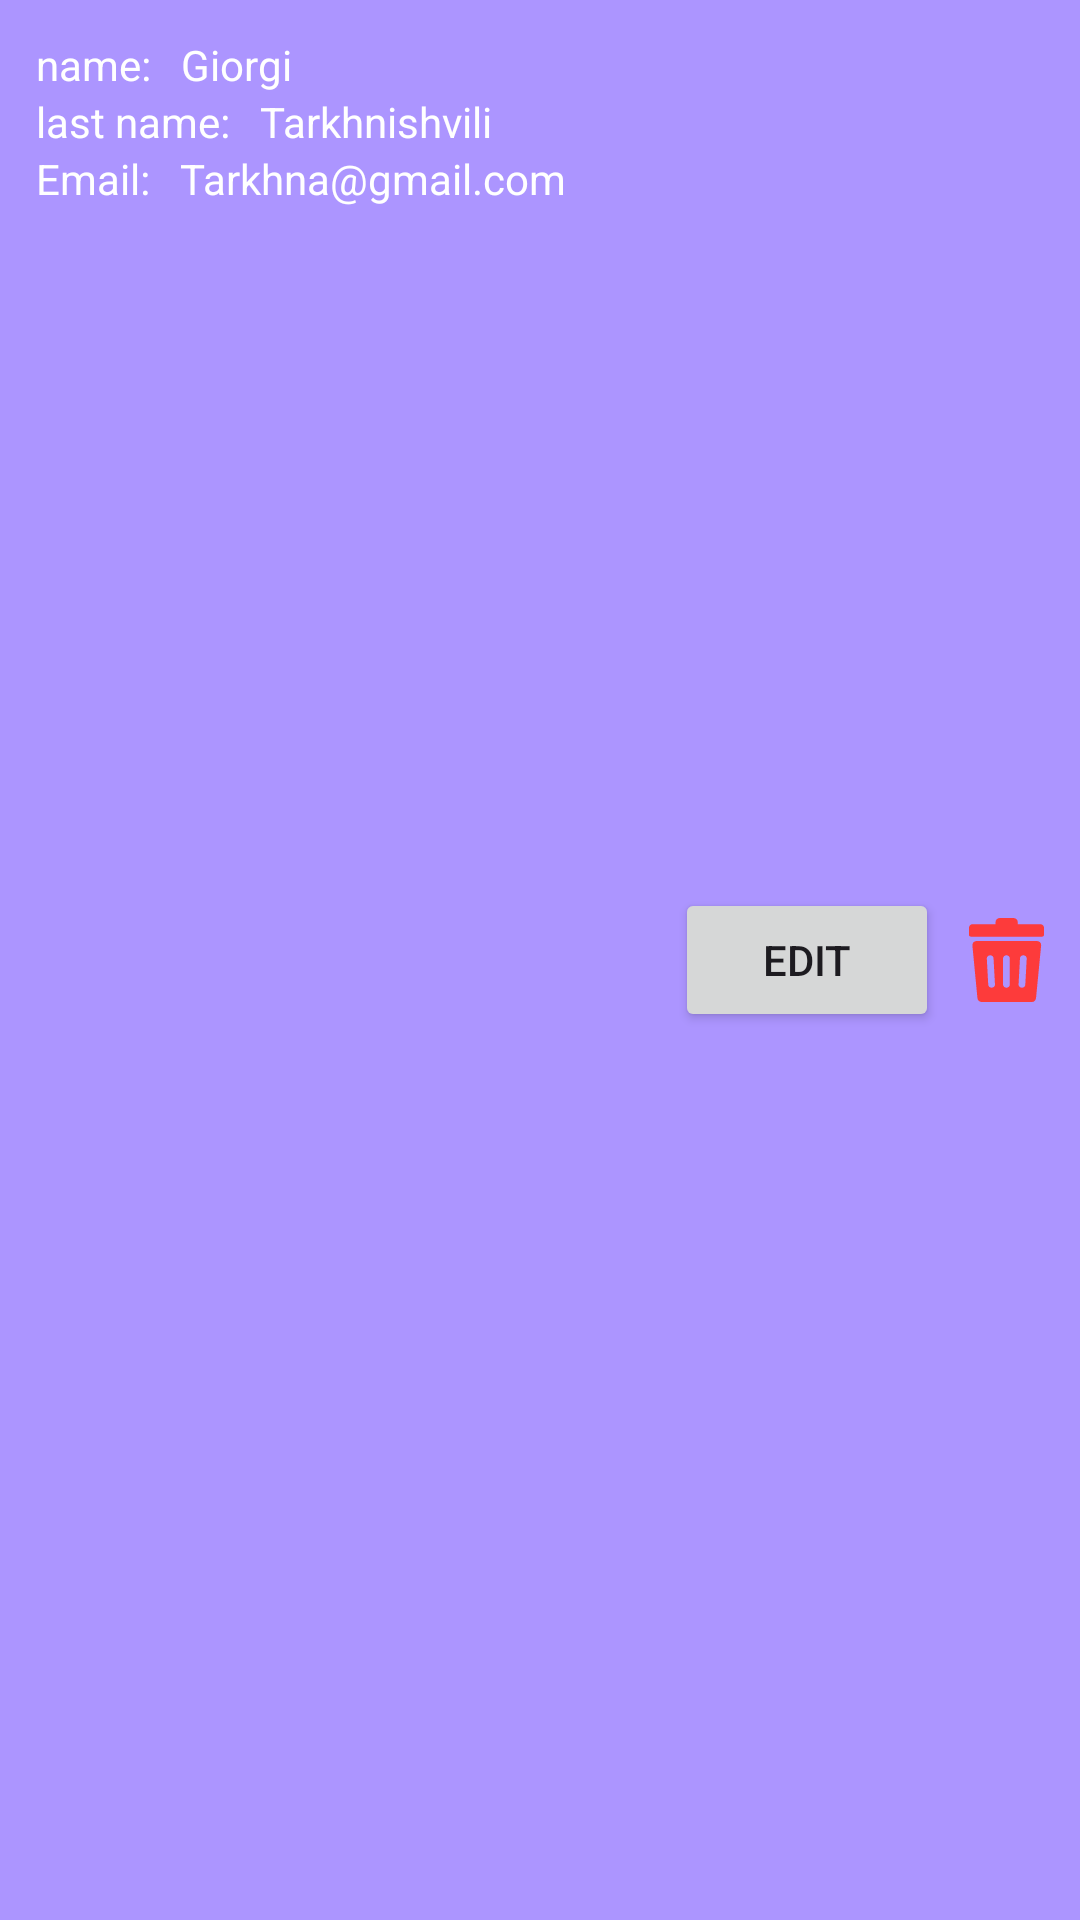

The Android layout XML behind this screen, and the referenced resources:
<!-- AndroidManifest.xml: application theme Theme.TBCAcademyAndroidTask8 -->
<!-- res/layout/user_item.xml -->
<?xml version="1.0" encoding="utf-8"?>
<androidx.constraintlayout.widget.ConstraintLayout xmlns:android="http://schemas.android.com/apk/res/android"
    xmlns:app="http://schemas.android.com/apk/res-auto"
    xmlns:tools="http://schemas.android.com/tools"
    android:layout_width="match_parent"
    android:layout_height="wrap_content"
    android:background="@color/purple"
    android:padding="12dp">

    <TextView
        android:id="@+id/tvNameKey"
        android:layout_width="wrap_content"
        android:layout_height="wrap_content"
        android:textColor="@color/white"
        android:text="name:"
        app:layout_constraintStart_toStartOf="parent"
        app:layout_constraintTop_toTopOf="parent" />

    <TextView
        android:id="@+id/tvNameValue"
        android:layout_width="wrap_content"
        android:layout_height="wrap_content"
        android:layout_marginStart="10dp"
        android:textColor="@color/white"
        android:text="Giorgi"
        app:layout_constraintStart_toEndOf="@id/tvNameKey"
        app:layout_constraintTop_toTopOf="parent" />

    <TextView
        android:id="@+id/tvLastNameKey"
        android:layout_width="wrap_content"
        android:layout_height="wrap_content"
        android:text="last name:"
        android:textColor="@color/white"
        app:layout_constraintStart_toStartOf="parent"
        app:layout_constraintTop_toBottomOf="@id/tvNameKey" />

    <TextView
        android:id="@+id/tvLastNameValue"
        android:layout_width="wrap_content"
        android:layout_height="wrap_content"
        android:layout_marginStart="10dp"
        android:text="Tarkhnishvili"
        android:textColor="@color/white"
        app:layout_constraintStart_toEndOf="@id/tvLastNameKey"
        app:layout_constraintTop_toBottomOf="@id/tvNameValue" />

    <TextView
        android:id="@+id/tvEmailKey"
        android:layout_width="wrap_content"
        android:layout_height="wrap_content"
        android:text="Email:"
        android:textColor="@color/white"
        app:layout_constraintStart_toStartOf="parent"
        app:layout_constraintTop_toBottomOf="@id/tvLastNameKey" />

    <TextView
        android:id="@+id/tvEmailValue"
        android:layout_width="wrap_content"
        android:layout_height="wrap_content"
        android:layout_marginStart="10dp"
        android:text="Tarkhna@gmail.com"
        android:textColor="@color/white"
        app:layout_constraintStart_toEndOf="@id/tvEmailKey"
        app:layout_constraintTop_toBottomOf="@id/tvLastNameValue" />

    <Button
        android:id="@+id/btnEdit"
        android:layout_width="wrap_content"
        android:layout_height="wrap_content"
        android:layout_marginEnd="10dp"
        android:text="edit"
        app:layout_constraintBottom_toBottomOf="parent"
        app:layout_constraintEnd_toStartOf="@+id/btnDelete"
        app:layout_constraintTop_toTopOf="parent" />

    <ImageView
        android:id="@+id/btnDelete"
        android:layout_width="wrap_content"
        android:layout_height="wrap_content"
        app:layout_constraintBottom_toBottomOf="parent"
        app:layout_constraintEnd_toEndOf="parent"
        app:layout_constraintTop_toTopOf="parent"
        android:src="@drawable/red_trash_can_icon"/>


</androidx.constraintlayout.widget.ConstraintLayout>
<!-- resources referenced by this layout -->
<resources>
  <color name="purple">#FFAC95FF</color>
  <color name="white">#FFFFFFFF</color>
  <!-- drawable red_trash_can_icon (drawable) -->
  <vector android:height="28.060307dp" android:viewportHeight="511.82"
      android:viewportWidth="456" android:width="25dp" xmlns:android="http://schemas.android.com/apk/res/android">
      <path android:fillColor="#FD3B3B" android:fillType="evenOdd" android:pathData="M48.42,140.13h361.99c17.36,0 29.82,9.78 28.08,28.17l-30.73,317.1c-1.23,13.36 -8.99,26.42 -25.3,26.42L76.34,511.82c-13.63,-0.73 -23.74,-9.75 -25.09,-24.14L20.79,168.99c-1.74,-18.38 9.75,-28.86 27.63,-28.86zM24.49,38.15h136.47L160.96,28.1c0,-15.94 10.2,-28.1 27.02,-28.1h81.28c17.3,0 27.65,11.77 27.65,28.01v10.14h138.66c0.57,0 1.11,0.07 1.68,0.13 10.23,0.93 18.15,9.02 18.69,19.22 0.03,0.79 0.06,1.39 0.06,2.17v42.76c0,5.99 -4.73,10.89 -10.62,11.19 -0.54,0 -1.09,0.03 -1.63,0.03L11.22,113.65c-5.92,0 -10.77,-4.6 -11.19,-10.38 0,-0.72 -0.03,-1.47 -0.03,-2.23v-39.5c0,-10.93 4.21,-20.71 16.82,-23.02 2.53,-0.45 5.09,-0.37 7.67,-0.37zM108.27,246.53c-0.51,-10.17 8.21,-18.83 19.53,-19.31 11.31,-0.49 20.94,7.4 21.45,17.57l8.7,160.62c0.51,10.18 -8.22,18.84 -19.53,19.32 -11.32,0.48 -20.94,-7.4 -21.46,-17.57l-8.69,-160.63zM309.97,244.79c0.51,-10.17 10.14,-18.06 21.45,-17.57 11.32,0.48 20.04,9.14 19.53,19.31l-8.66,160.63c-0.52,10.17 -10.14,18.05 -21.46,17.57 -11.31,-0.48 -20.04,-9.14 -19.53,-19.32l8.67,-160.62zM207.03,245.66c0,-10.23 9.23,-18.53 20.58,-18.53 11.34,0 20.58,8.3 20.58,18.53v160.63c0,10.23 -9.24,18.53 -20.58,18.53 -11.35,0 -20.58,-8.3 -20.58,-18.53L207.03,245.66z"/>
  </vector>
  <style name="Theme.TBCAcademyAndroidTask8" parent="Base.Theme.TBCAcademyAndroidTask8" />
  <style name="Base.Theme.TBCAcademyAndroidTask8" parent="Theme.Material3.DayNight.NoActionBar">
          
          
      </style>
</resources>
